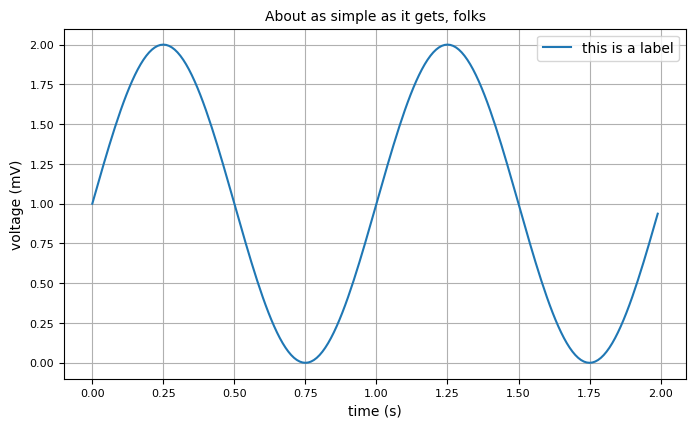

The script that saved this image:
# -*- coding: utf-8 -*-
import numpy as np
import matplotlib as mpl
import matplotlib.pyplot as plt

#-----------------------------------------------------------------------------
## Set Defaults For Plotting Here
plt.style.use('default')

# Figure Size Definition
fig_size = plt.rcParams["figure.figsize"]
fig_size[0] = 10
fig_size[1] = 8
plt.rcParams["figure.figsize"] = fig_size

## Fonts Details and Typesetting
plt.rcParams["font.family"] = "Arial" ## "Arial"
## plt.rc('font', family='serif', serif='Times')

SMALL_SIZE = 8
MEDIUM_SIZE = 10
BIGGER_SIZE = 12

plt.rc('font', size=SMALL_SIZE)          # controls default text sizes
plt.rc('axes', titlesize=MEDIUM_SIZE)    # fontsize of the axes title
plt.rc('axes', labelsize=MEDIUM_SIZE)    # fontsize of the x and y labels
plt.rc('xtick', labelsize=SMALL_SIZE)    # fontsize of the tick labels
plt.rc('ytick', labelsize=SMALL_SIZE)    # fontsize of the tick labels
plt.rc('legend', fontsize=MEDIUM_SIZE)   # legend fontsize
plt.rc('figure', titlesize=BIGGER_SIZE)  # fontsize of the figure title

#-----------------------------------------------------------------------------

## --------------------------------------------------------------------------
# Data for plotting
t = np.arange(0.0, 2.0, 0.01)
s = 1 + np.sin(2 * np.pi * t)


halfwide = 3.5
wide = 7.0

halfheight = halfwide/1.618
height = wide/1.618

fig, ax = plt.subplots(figsize = (6,4)) 

ax.plot(t, s,label='this is a label')
ax.set(xlabel='time (s)', ylabel='voltage (mV)',
       title='About as simple as it gets, folks')

# ax.set_xlim(0, 3*np.pi)
fig.set_size_inches(wide,height)
ax.grid()
ax.legend(loc=1)
fig.tight_layout()
fig.savefig("testw.png")
# plt.savefig('example.pgf')
plt.show()
